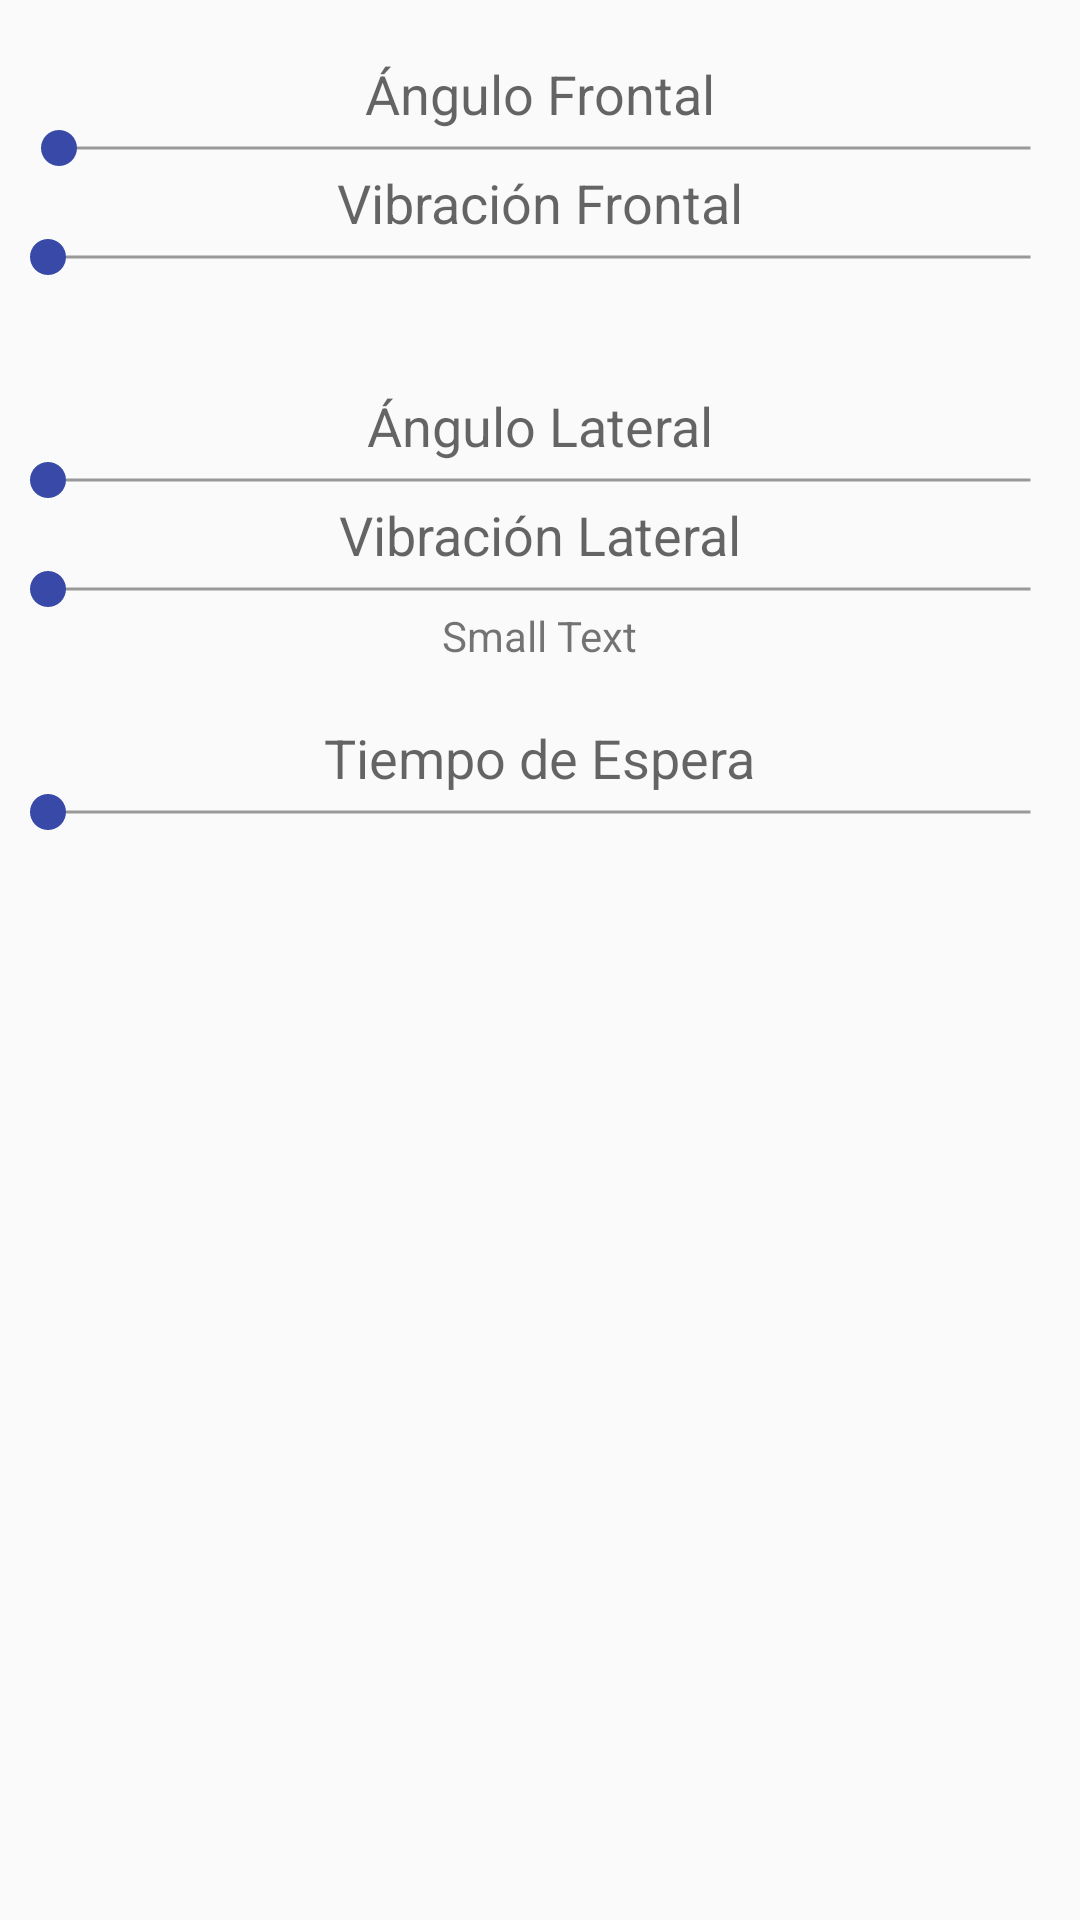

Reconstruct the res/layout file that produces this screen, plus the resources it refers to.
<!-- AndroidManifest.xml: application theme AppTheme -->
<!-- res/layout/tab_settings.xml -->
<?xml version="1.0" encoding="utf-8"?>

<RelativeLayout xmlns:android="http://schemas.android.com/apk/res/android"
    android:layout_width="match_parent"
    android:layout_height="match_parent">

    <ScrollView
        android:layout_width="match_parent"
        android:layout_height="match_parent"
        android:id="@+id/scrollView"
        android:layout_centerVertical="true"
        android:layout_centerHorizontal="true"
        android:fillViewport="false">

        <LinearLayout xmlns:android="http://schemas.android.com/apk/res/android"
            android:orientation="vertical"
            android:layout_width="match_parent"
            android:layout_height="match_parent">

            <TextView
                android:layout_width="wrap_content"
                android:layout_height="wrap_content"
                android:textAppearance="?android:attr/textAppearanceSmall"
                android:id="@+id/textView7"
                android:layout_gravity="center_horizontal" />

            <TextView
                android:layout_width="wrap_content"
                android:layout_height="wrap_content"
                android:textAppearance="?android:attr/textAppearanceMedium"
                android:text="Ángulo Frontal"
                android:id="@+id/textViewFrontAngle"
                android:layout_gravity="center_horizontal" />

            <SeekBar
                android:layout_width="match_parent"
                android:layout_height="wrap_content"
                android:id="@+id/seekBarFrontAngle"
                android:layout_gravity="center_horizontal"
                android:progressDrawable="@drawable/custom_seekbar_progress"
                android:thumb="@drawable/custom_seekbar_thumb"
                android:indeterminate="false"
                android:max="90"
                android:progress="1" />

            <TextView
                android:layout_width="wrap_content"
                android:layout_height="wrap_content"
                android:textAppearance="?android:attr/textAppearanceMedium"
                android:text="Vibración Frontal"
                android:id="@+id/textViewFrontVibration"
                android:layout_gravity="center_horizontal" />

            <SeekBar
                android:layout_width="match_parent"
                android:layout_height="wrap_content"
                android:id="@+id/seekBarFrontVibration"
                android:layout_gravity="center_horizontal"
                android:progressDrawable="@drawable/custom_seekbar_progress"
                android:thumb="@drawable/custom_seekbar_thumb"
                android:indeterminate="false"
                android:max="20" />

            <TextView
                android:layout_width="wrap_content"
                android:layout_height="wrap_content"
                android:textAppearance="?android:attr/textAppearanceSmall"
                android:id="@+id/textView2"
                android:layout_gravity="center_horizontal" />

            <TextView
                android:layout_width="wrap_content"
                android:layout_height="wrap_content"
                android:textAppearance="?android:attr/textAppearanceSmall"
                android:id="@+id/textView6"
                android:layout_gravity="center_horizontal" />

            <TextView
                android:layout_width="wrap_content"
                android:layout_height="wrap_content"
                android:textAppearance="?android:attr/textAppearanceMedium"
                android:text="Ángulo Lateral"
                android:id="@+id/textViewLateralAngle"
                android:layout_gravity="center_horizontal" />

            <SeekBar
                android:layout_width="match_parent"
                android:layout_height="wrap_content"
                android:id="@+id/seekBarLateralAngle"
                android:layout_gravity="center_horizontal"
                android:progressDrawable="@drawable/custom_seekbar_progress"
                android:thumb="@drawable/custom_seekbar_thumb"
                android:indeterminate="false"
                android:max="90" />

            <TextView
                android:layout_width="wrap_content"
                android:layout_height="wrap_content"
                android:textAppearance="?android:attr/textAppearanceMedium"
                android:text="Vibración Lateral"
                android:id="@+id/textViewLateralVibration"
                android:layout_gravity="center_horizontal" />

            <SeekBar
                android:layout_width="match_parent"
                android:layout_height="wrap_content"
                android:id="@+id/seekBarLateralVibration"
                android:layout_gravity="center_horizontal"
                android:progressDrawable="@drawable/custom_seekbar_progress"
                android:thumb="@drawable/custom_seekbar_thumb"
                android:indeterminate="false"
                android:max="20" />

            <TextView
                android:layout_width="wrap_content"
                android:layout_height="wrap_content"
                android:textAppearance="?android:attr/textAppearanceSmall"
                android:text="Small Text"
                android:id="@+id/textView3"
                android:layout_gravity="center_horizontal" />

            <TextView
                android:layout_width="wrap_content"
                android:layout_height="wrap_content"
                android:textAppearance="?android:attr/textAppearanceSmall"
                android:id="@+id/textView10"
                android:layout_gravity="center_horizontal" />

            <TextView
                android:layout_width="wrap_content"
                android:layout_height="wrap_content"
                android:textAppearance="?android:attr/textAppearanceMedium"
                android:text="Tiempo de Espera"
                android:id="@+id/textViewDelay"
                android:layout_gravity="center_horizontal" />

            <SeekBar
                android:layout_width="match_parent"
                android:layout_height="wrap_content"
                android:id="@+id/seekBarDelay"
                android:layout_gravity="center_horizontal"
                android:progressDrawable="@drawable/custom_seekbar_progress"
                android:thumb="@drawable/custom_seekbar_thumb"
                android:indeterminate="false"
                android:max="10" />

        </LinearLayout>
    </ScrollView>

</RelativeLayout>
<!-- resources referenced by this layout -->
<resources>
  <!-- drawable custom_seekbar_progress (drawable) -->
  <?xml version="1.0" encoding="utf-8"?>
  
  <layer-list xmlns:android="http://schemas.android.com/apk/res/android">
      <item
          android:id="@android:id/background"
          android:drawable="@drawable/seekbar_background_fill" />
  
      <item android:id="@android:id/progress">
          <clip android:drawable="@drawable/seekbar_progress_fill" />
      </item>
  
  </layer-list>
  <!-- drawable custom_seekbar_thumb (drawable) -->
  <?xml version="1.0" encoding="utf-8"?>
  
  <selector xmlns:android="http://schemas.android.com/apk/res/android">
  
      <item android:state_pressed="true"
          android:state_window_focused="true"
          android:drawable="@drawable/seekbar_thumb_normal" />
  
      <item android:state_focused="true"
          android:state_window_focused="true"
          android:drawable="@drawable/seekbar_thumb_normal" />
  
      <item android:state_selected="true"
          android:state_window_focused="true"
          android:drawable="@drawable/seekbar_thumb_normal" />
  
      <item android:drawable="@drawable/seekbar_thumb_normal" />
  
  </selector>
  <style name="AppTheme" parent="Theme.AppCompat.Light.NoActionBar">
          
          <item name="colorPrimary">@color/colorPrimary</item>
          <item name="colorPrimaryDark">@color/colorPrimaryDark</item>
          <item name="colorAccent">@color/colorPrimary</item>
      </style>
  <!-- drawable seekbar_background_fill (drawable) -->
  <?xml version="1.0" encoding="UTF-8"?>
  
  <shape
      xmlns:android="http://schemas.android.com/apk/res/android"
      android:shape="line">
  
      <stroke android:width="1dp" android:color="@color/darkGrayLighter40"/>
      <corners android:radius="0dp" />
  
  </shape>
  <!-- drawable seekbar_progress_fill (drawable) -->
  <?xml version="1.0" encoding="UTF-8"?>
  
  <shape
      xmlns:android="http://schemas.android.com/apk/res/android"
      android:shape="line">
  
      <stroke android:width="4dp" android:color="@color/colorPrimaryLighter10"/>
      <corners android:radius="1dp" />
  
  </shape>
  <!-- drawable seekbar_thumb_normal (drawable) -->
  <?xml version="1.0" encoding="utf-8"?>
  
  <shape xmlns:android="http://schemas.android.com/apk/res/android"
      android:shape="oval">
  
      <size android:height="12dp" android:width="12dp"/>
      <stroke android:width="0dp" android:color="@color/colorPrimaryLighter50"/>
      <solid android:color="@color/colorPrimary" />
      <corners android:radius="1dp" />
  
  </shape>
  <color name="colorPrimary">#3849a7</color>
  <color name="colorPrimaryDark">#303F9F</color>
  <color name="darkGrayLighter40">#999999</color>
  <color name="colorPrimaryLighter10">#5263C1</color>
  <color name="colorPrimaryLighter50">#B7C8FF</color>
</resources>
